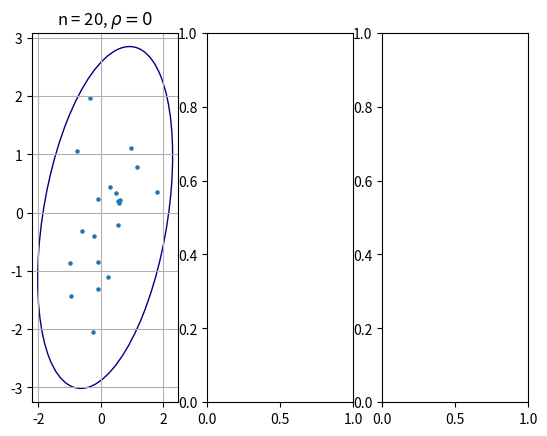

This figure's Python source: (Note: this script raises an exception after producing the figure.)
import scipy.stats as stats
import numpy as np
import matplotlib.pyplot as plt
import statistics
from tabulate import tabulate
import matplotlib.transforms as transforms
from matplotlib.patches import Ellipse
from pathlib import Path


def get_two_dim_normal_sample(size, rho, mu=[0, 0], d=[1.0, 1.0]):
    cov_matrix = [[d[0], rho], [rho, d[1]]]
    return stats.multivariate_normal.rvs(mu, cov_matrix, size=size)


def get_mix_two_dim_normal_sample(size, rho):
    return 0.9 * get_two_dim_normal_sample(size, 0.9) + 0.1 * get_two_dim_normal_sample(
        size, -0.9, d=[10, 10]
    )


def get_quadrant_coeff(x, y):
    size = len(x)
    median_x = np.median(x)
    median_y = np.median(y)
    n = [0, 0, 0, 0]
    for i in range(size):
        if x[i] >= median_x and y[i] >= median_y:
            n[0] += 1
        elif x[i] < median_x and y[i] >= median_y:
            n[1] += 1
        elif x[i] < median_x and y[i] < median_y:
            n[2] += 1
        elif x[i] >= median_x and y[i] < median_y:
            n[3] += 1
    return (n[0] + n[2] - n[1] - n[3]) / size


def get_correlation_coeffs(get_sample, size, rho, repeats):
    pearson, quadrant, spearman = [], [], []
    for i in range(repeats):
        sample = get_sample(size, rho)
        x, y = sample[:, 0], sample[:, 1]
        pearson.append(stats.pearsonr(x, y)[0])
        spearman.append(stats.spearmanr(x, y)[0])
        quadrant.append(get_quadrant_coeff(x, y))
    return pearson, spearman, quadrant


def create_table(pearson, spearman, quadrant, size, repeats, rho=None):
    if rho is not None:
        rows = [["rho = " + str(rho), "r", "r_{S}", "r_{Q}"]]
    else:
        rows = [["size = " + str(size), "r", "r_{S}", "r_{Q}"]]
    p = np.median(pearson)
    s = np.median(spearman)
    q = np.median(quadrant)
    rows.append(
        [
            "E(z)",
            np.around(p, decimals=3),
            np.around(s, decimals=3),
            np.around(q, decimals=3),
        ]
    )

    p = np.median([pearson[k] ** 2 for k in range(repeats)])
    s = np.median([spearman[k] ** 2 for k in range(repeats)])
    q = np.median([quadrant[k] ** 2 for k in range(repeats)])
    rows.append(
        [
            "E(z^2)",
            np.around(p, decimals=3),
            np.around(s, decimals=3),
            np.around(q, decimals=3),
        ]
    )

    p = statistics.variance(pearson)
    s = statistics.variance(spearman)
    q = statistics.variance(quadrant)
    rows.append(
        [
            "D(z)",
            np.around(p, decimals=3),
            np.around(s, decimals=3),
            np.around(q, decimals=3),
        ]
    )

    return tabulate(rows, [], tablefmt="latex")


def create_ellipse(x, y, ax, n_std=3.0, **kwargs):
    cov = np.cov(x, y)
    pearson = cov[0, 1] / np.sqrt(cov[0, 0] * cov[1, 1])

    rad_x = np.sqrt(1 + pearson)
    rad_y = np.sqrt(1 - pearson)

    ellipse = Ellipse(
        (0, 0), width=rad_x * 2, height=rad_y * 2, facecolor="none", **kwargs
    )

    scale_x = np.sqrt(cov[0, 0]) * n_std
    mean_x = np.mean(x)

    scale_y = np.sqrt(cov[1, 1]) * n_std
    mean_y = np.mean(y)

    transf = (
        transforms.Affine2D()
        .rotate_deg(45)
        .scale(scale_x, scale_y)
        .translate(mean_x, mean_y)
    )
    ellipse.set_transform(transf + ax.transData)
    return ax.add_patch(ellipse)


def draw_ellipse(size, rhos):
    fig, ax = plt.subplots(1, 3)
    str_size = "n = " + str(size)
    titles = [
        str_size + r", $ \rho = 0$",
        str_size + r", $\rho = 0.5 $",
        str_size + r", $ \rho = 0.9$",
    ]
    for i in range(len(rhos)):
        num, rho = i, rhos[i]
        sample = get_two_dim_normal_sample(size, rho)
        x, y = sample[:, 0], sample[:, 1]
        create_ellipse(x, y, ax[num], edgecolor="navy")
        ax[num].grid()
        ax[num].scatter(x, y, s=5)
        ax[num].set_title(titles[num])
        fig.savefig(Path(f"lab5-8/images/ellipse/5_{size}"))
    # plt.show()


if __name__ == "__main__":
    sizes = [20, 60, 100]
    rhos = [0, 0.5, 0.9]
    repeats = 1000

    for size in sizes:
        for ro in rhos:
            pearson, spearman, quadrant = get_correlation_coeffs(
                get_two_dim_normal_sample, size, ro, repeats
            )
            print(
                "\n"
                + str(size)
                + "\n"
                + str(create_table(pearson, spearman, quadrant, size, repeats, ro))
            )

        pearson, spearman, quadrant = get_correlation_coeffs(
            get_mix_two_dim_normal_sample, size, 0, repeats
        )
        print(
            "\n"
            + str(size)
            + "\n"
            + str(create_table(pearson, spearman, quadrant, size, repeats))
        )
        draw_ellipse(size, rhos)
